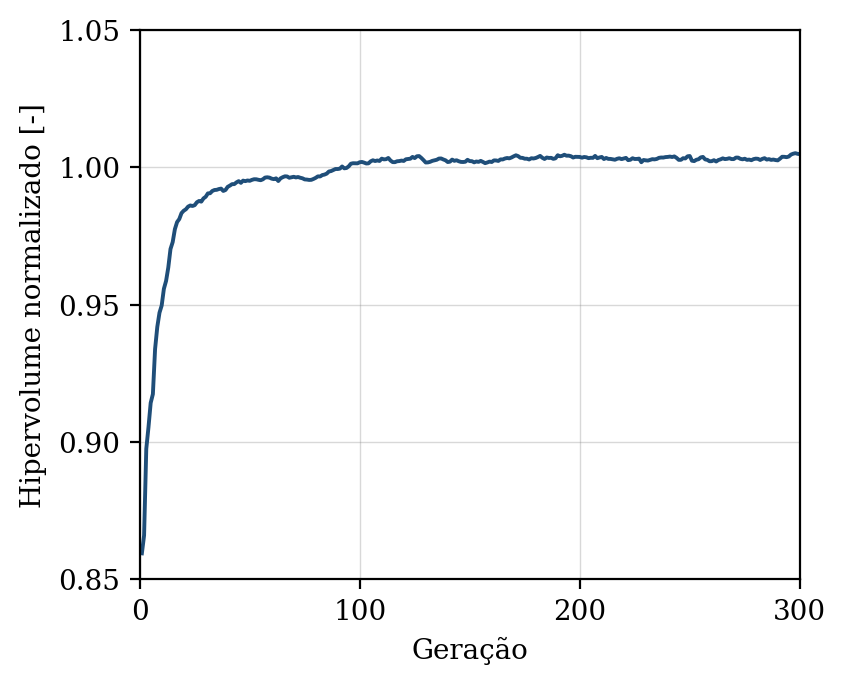

The data file committed next to this chart (first rows):
geracao, hipervolume, n_solucoes, n_avaliacoes
1, 0.8595, 11, 50
2, 0.866, 14, 100
3, 0.8975, 17, 150
4, 0.9054, 22, 200
5, 0.9142, 27, 250
6, 0.9175, 33, 300
7, 0.9338, 40, 350
8, 0.9419, 39, 400
9, 0.9471, 43, 450
10, 0.9497, 48, 500
11, 0.9558, 50, 550
12, 0.9587, 50, 600
13, 0.9635, 50, 650
14, 0.9703, 50, 700
15, 0.9728, 50, 750
16, 0.9775, 50, 800
17, 0.9801, 50, 850
18, 0.9812, 50, 900
19, 0.9833, 50, 950
20, 0.9842, 50, 1000
21, 0.9847, 50, 1050
22, 0.9857, 50, 1100
23, 0.9861, 50, 1150
24, 0.9859, 50, 1200
25, 0.9862, 50, 1250
26, 0.9873, 50, 1300
27, 0.9878, 50, 1350
28, 0.9875, 50, 1400
29, 0.9887, 50, 1450
30, 0.9893, 50, 1500
31, 0.9905, 50, 1550
32, 0.9906, 50, 1600
33, 0.9914, 50, 1650
34, 0.9918, 50, 1700
35, 0.9918, 50, 1750
36, 0.9921, 50, 1800
37, 0.9923, 50, 1850
38, 0.9914, 50, 1900
39, 0.9918, 50, 1950
40, 0.9929, 50, 2000
41, 0.9934, 50, 2050
42, 0.9939, 50, 2100
43, 0.9939, 50, 2150
44, 0.9945, 50, 2200
45, 0.995, 50, 2250
46, 0.9944, 50, 2300
47, 0.9952, 50, 2350
48, 0.995, 50, 2400
49, 0.9952, 50, 2450
50, 0.9951, 50, 2500
51, 0.9954, 50, 2550
52, 0.9957, 50, 2600
53, 0.9957, 50, 2650
54, 0.9955, 50, 2700
55, 0.9953, 50, 2750
56, 0.9957, 50, 2800
57, 0.9963, 50, 2850
58, 0.9964, 50, 2900
59, 0.9963, 50, 2950
60, 0.9959, 50, 3000
... 240 more rows
